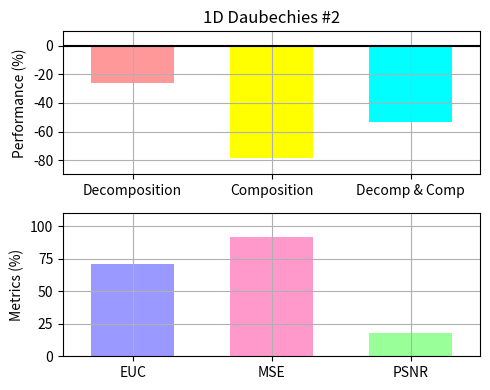

Python code for this plot:
"""
Bar chart demo with pairs of bars grouped for easy comparison.
"""
import numpy as np
import matplotlib.pyplot as plt


n_groups = 3

# fig, ax = plt.subplots(nrows=3, sharex=True, figsize=(5, 6))
fig = plt.figure(figsize=(5, 4))
fig.subplots_adjust(hspace=0.01)

ax = []

ax.append(fig.add_subplot(211))
ax.append(fig.add_subplot(212))

#ax.append(fig.add_subplot(311))
#ax.append(fig.add_subplot(312, sharex=ax[0]))
#ax.append(fig.add_subplot(313))

patterns1 = ('/', '\\', '-', '|')
patterns2 = ('o', 'O', '.', '*')

index = np.arange(n_groups)
bar_width = 0.6

opacity = 1.0
# colors1 = (1.0, 0.6, 0.6)
# colors2 = (1.0, 0.6, 0.6)
colors1 = [(1.0, 0.6, 0.6), (1.0, 1.0, 0.0), (0.0, 1.0, 1.0)]
colors2 = [(0.6, 0.6, 1.0), (1.0, 0.6, 0.8), (0.6, 1.0, 0.6)]
error_config = {'ecolor': '0.3'}

plt.sca(ax[0])

developed = (-26.1813, -78.2904, -53.5784)
std_dev = (0.0, 0.0, 0.0)

plt.ylabel('Performance (%)')
plt.title('1D Daubechies #2')
plt.xticks(index, ('Decomposition', 'Composition', 'Decomp & Comp'))
plt.grid(True)
plt.ylim([-90.0,10.0])
# ax[0].xaxis.set_visible(False)

Performance = ax[0].bar(index, developed, bar_width,
                 alpha=opacity,
                 color=colors1,
                 yerr=std_dev,
                 error_kw=error_config,
                 label='Developed',
                 align='center')

# for bar, pattern in zip(Speedup, patterns1):
#     bar.set_hatch(pattern)

plt.xlim([min(index) - 0.5, max(index) + 0.5])
plt.axhline(y=0, xmin=min(index) - 0.5, xmax=max(index) + 0.5, color='black')

# plt.legend(loc='upper left', prop={'size':11})

# plt.sca(ax[1])

# developedError = (-3.425046E+004, -2.140426E+003, -2.036283E+007)

# plt.ylabel('Accuracy (%)')
# plt.xticks(index, ('Decomposition', 'Composition', 'Decomp & Comp'))
# plt.grid(True)
# plt.ylim([-0.3E+008,0.0])

# Errors = ax[1].bar(index, developedError, bar_width,
#                  alpha=opacity,
#                  color=colors1,
#                  #yerr=std_ori,
#                  error_kw=error_config,
#                  label='Developed',
#                  align='center')

plt.sca(ax[1])

MetricResults = (70.7896, 91.4675, 18.1713)


plt.ylabel('Metrics (%)')
plt.xticks(index, ('EUC', 'MSE', 'PSNR'))
plt.grid(True)
plt.ylim([0.0,110.0])
plt.xlim([min(index) - 0.5, max(index) + 0.5])

Metrics = ax[1].bar(index, MetricResults, bar_width,
                 alpha=opacity,
                 color=colors2,
                 #yerr=std_ori,
                 error_kw=error_config,
                 label='Developed',
                 align='center')

plt.tight_layout()
plt.show()
